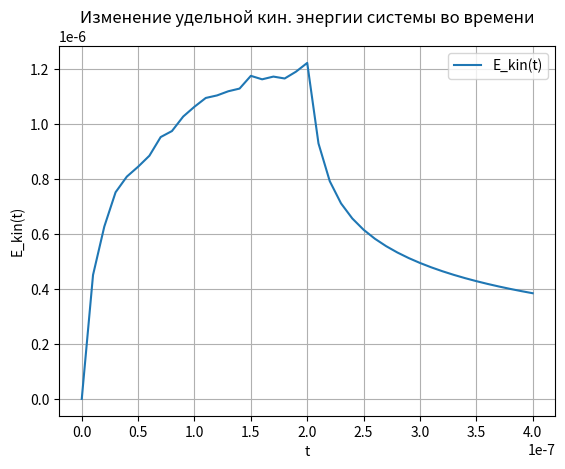

Python code for this plot:
# -*- coding: utf-8 -*-
"""
Created on Sun May 19 22:27:04 2019

[redacted]
Turbulence
"""

import numpy as np
import matplotlib.pyplot as plt
import random
import math
from math import pi
import time

start_time = time.time()

Lx, Ly = 0.01, 0.01
Nx, Ny, Nt = 64, 64, 40
dx, dy = Lx/Nx, Ly/Ny
A_vozmush = Lx*10
dt = 1e-8

R = 8.314 / 0.02904 # air
G = 1.4
Cv = R / (G-1)
T0 = 300
p0 = 10**5
A_p = 1.0 # относительное давление на скачке на левой стенке
V0 = 0.0
c0 = (G*R*T0)**0.5
mu = 1.2 # коэф линейной вязкости
print('Критерий Куранта = ', c0*dt/dx)

u, u_pr = np.ones((Nx, Ny))*V0, np.zeros((Nx, Ny))
v, v_pr = np.ones((Nx, Ny))*V0, np.zeros((Nx, Ny))
E, E_pr = np.ones((Nx, Ny))*Cv*T0, np.zeros((Nx, Ny))
p = np.ones((Nx, Ny))*p0
p[0,:] = p0 * A_p # скачок давления на левой границе
rho = p / (G-1) / E

kx, ky = np.zeros(int(Nx/2)+1), np.zeros(int(Ny/2)+1)   # массивы волновых чисел    
for n in range(0,int(Nx/2)+1):
    kx[n] = n* 2*pi / Lx
for n in range(0,int(Ny/2)+1):
    ky[n] = n* 2*pi / Ly

#-----------------------------------------------------------------------------
# добавление возмущений
def add_disturbances(A_vozmush, u, v): 
    for i in range(Nx):
        for j in range(Ny):
            g = [random.random(), random.random()]
            mod_v = ( (1-2*g[0])**2 + (1-2*g[1])**2 )**0.5
            u[i,j] = u[i,j] + A_vozmush * (1-2*g[0]) / mod_v
            v[i,j] = v[i,j] + A_vozmush * (1-2*g[1]) / mod_v
    return v, u

#-----------------------------------------------------------------------------
# значения на левом полушаге i-1/2 или j-1/2
def values_on_halfsteps(u, v, p): 
    u_12 = np.zeros((Nx+1, Ny))
    v_12 = np.zeros((Nx, Ny+1))
    px_12 = np.zeros((Nx+1, Ny))
    py_12 = np.zeros((Nx, Ny+1))
    
    # граничные условия: u, v = 0 на стенке
    u_12[0,:], u_12[Nx,:] = 0, 0
    v_12[:,0], v_12[:,Ny] = 0, 0
    px_12[0,:], px_12[Nx,:] = (p0*A_p + p[0,:])/2, (p[Nx-1,:] + p0)/2
    py_12[:,0], py_12[:,Ny] = (p0 + p[:,0])/2, (p[:,Ny-1] + p0)/2
    
    for j in range(Ny):
        for i in range(1,Nx):
                u_12[i,j] = (u[i-1,j] + u[i,j]) / 2
                q = -mu*(u[i,j] - u[i-1,j])/dx # ВСЕГДА РАБОТАЕТ, что мб не правильно
                px_12[i,j] = (p[i-1,j] + p[i,j]) / 2 + q

    for i in range(Nx):
        for j in range(1,Ny):
                v_12[i,j] = (v[i,j-1] + v[i,j]) / 2
                q = -mu*(v[i,j] - v[i,j-1])/dy # ВСЕГДА РАБОТАЕТ, что мб не правильно
                py_12[i,j] = (p[i,j-1] + p[i,j]) / 2 + q
    return u_12, v_12, px_12, py_12

#-----------------------------------------------------------------------------
# промежуточные величины для первого (Эйлерова) этапа
def intermediate_values(u, v, E, p, rho):
    u_12, v_12, px_12, py_12 = values_on_halfsteps(u, v, p) # получение значений на полушаге
    for i in range(Nx):
        for j in range(Ny):    
            u_pr[i,j] = u[i,j] - (px_12[i+1,j]-px_12[i,j])/dx*dt/rho[i,j]
            v_pr[i,j] = v[i,j] - (py_12[i,j+1]-py_12[i,j])/dy*dt/rho[i,j]
            E_pr[i,j] = E[i,j] - ( (px_12[i+1,j]*u_12[i+1,j] - px_12[i,j]*u_12[i,j])/dx + (py_12[i,j+1]*v_12[i,j+1] - py_12[i,j]*v_12[i,j])/dy )*dt/rho[i,j]
    return u_pr, v_pr, E_pr

#-----------------------------------------------------------------------------
# второй (Лагранжев этап) для вычисления переноса массы [стр 62]
def mass_transfer(u_pr, v_pr, rho):
    dMx_12 = np.zeros((Nx+1, Ny))
    dMy_12 = np.zeros((Nx, Ny+1))
    
    # граничные условия: u, v = const на границе
    for j in range(Ny):
        dMx_12[0,j] = 0
        dMx_12[Nx,j] = 0
    for i in range(Nx):
        dMy_12[i,0] = 0
        dMy_12[i,Ny] = 0
    
    for j in range(Ny):
        for i in range(1,Nx):
            if u_pr[i-1,j] + u_pr[i,j] > 0 :
                dMx_12[i,j] = rho[i-1,j]/2 * ( u_pr[i-1,j] + u_pr[i,j] ) *dy*dt
            else:
                dMx_12[i,j] = rho[i,j]/2 * ( u_pr[i-1,j] + u_pr[i,j] ) *dy*dt
                
    for i in range(Nx):
        for j in range(1,Ny):
            if v_pr[i,j-1] + v_pr[i,j] > 0 :
                dMy_12[i,j] = rho[i,j-1]/2 * ( v_pr[i,j-1] + v_pr[i,j] ) *dx*dt
            else:
                dMy_12[i,j] = rho[i,j]/2 * ( v_pr[i,j-1] + v_pr[i,j] ) *dx*dt
    
    return dMx_12, dMy_12 

#-----------------------------------------------------------------------------
# заключительный этап вычисления перераспределения параметров [стр 67]
    
def D(M):
    if M>=0:
        return 1
    else:
        return 0

def final(u, v, E, u_pr, v_pr, E_pr, rho, dMx_12, dMy_12):
    rho_new = np.zeros((Nx, Ny))
    X = np.zeros((3, Nx, Ny))
    X_pr = np.zeros((3, Nx, Ny))
    X_pr[0,:,:], X_pr[1,:,:], X_pr[2,:,:] = u_pr[:,:], v_pr[:,:], E_pr[:,:]
    
    for i in range(Nx):
        for j in range(Ny):
            rho_new[i,j] = rho[i,j] + ( dMx_12[i,j]+dMy_12[i,j] - dMx_12[i+1,j]-dMy_12[i,j+1] ) / (dx*dy)
            for v in range(3): # перебор по u, v, E
                im1, ip1, jm1, jp1 = i-1, i+1, j-1, j+1 
                if i==0:    im1 = 0 # для учета граничных условий
                if i==Nx-1: ip1 = Nx-1
                if j==0:    jm1 = 0
                if j==Ny-1: jp1 = Ny-1
                X[v,i,j] = X_pr[v,im1,j]*dMx_12[i,j]*D(dMx_12[i,j]) + X_pr[v,i,jm1]*dMy_12[i,j]*D(dMy_12[i,j]) + X_pr[v,ip1,j]*dMx_12[i+1,j]*D(-dMx_12[i+1,j]) + X_pr[v,i,jp1]*dMy_12[i,j+1]*D(-dMy_12[i,j+1])
                X[v,i,j] = X[v,i,j] + X_pr[v,i,j] * ( rho[i,j]*dx*dy - (1-D(dMx_12[i,j]))*dMx_12[i,j] - (1-D(dMy_12[i,j]))*dMy_12[i,j] )
                X[v,i,j] = X[v,i,j] + X_pr[v,i,j] * ( - (1-D(-dMx_12[i+1,j]))*dMx_12[i+1,j] - (1-D(-dMy_12[i,j+1]))*dMy_12[i,j+1] )
                X[v,i,j] = X[v,i,j] / ( rho_new[i,j] * dx*dy )
            p[i,j] = (G-1) * rho_new[i,j] * X[2,i,j]            
    return X[0,:,:], X[1,:,:], X[2,:,:], rho_new, p

#-----------------------------------------------------------------------------
# подсчет кинетической энергии
def full_kinetic_energy (u, v, rho):
    E_kin = 0
    for i in range(Nx):
        for j in range(Ny):
            E_kin = E_kin + rho[i,j] * dx*dy * ( (u[i,j])**2 + (v[i,j])**2 )
    return  E_kin      


#-----------------------------------------------------------------------------
# Цикл по временным слоям
E_kin = np.zeros(Nt+1)
E_kin[0] = full_kinetic_energy (u, v, rho)

save = False # нужно ли сохранять картинки
show = False # нужно ли показывать картинки

for n in range(1, Nt+1):
    if n <= 20: u, v = add_disturbances(A_vozmush, u, v) # добавление возмущения
    u_pr, v_pr, E_pr = intermediate_values(u, v, E, p, rho) # первый этап
    dMx_12, dMy_12 = mass_transfer(u_pr, v_pr, rho) # второй этап
    u, v, E, rho, p = final(u, v, E, u_pr, v_pr, E_pr, rho, dMx_12, dMy_12) # заключительный этап
    E_kin[n] = full_kinetic_energy (u, v, rho) # запоминание полной кинетической энергии системы
    
    if n%5 == 0 and (save or show):
        E_kin_arr = np.zeros((Nx, Ny))
        E_kin_arr[:,:] = ( (u[:,:])**2 + (v[:,:])**2 )
        Ef_arr = np.fft.rfft2(E_kin_arr)
        
        plt.clf()
        plt.plot( np.log(kx) , [ np.log(np.abs(Ef_arr[i,i])*Ny) for i in range(len(kx))], label = 'ln E(kx)', marker = 'o' , markersize = 0);
        plt.plot( np.log(kx)  , 16 - 5/3*np.log(kx) , label = '16 - 5/3 ln(k)', marker = 'o' , markersize = 0)
        plt.title('Распределение кин. энергии по волновым числам')
        plt.legend();
        plt.grid()
        plt.ylim(bottom=-2, top=6)
        plt.xlabel('ln k')
        plt.ylabel('ln E(k)')
        if save: plt.savefig('ln_E(k)_n='+str(n)+'.png', fmt='png', dpi=200)
        if show: plt.show()
        
        plt.clf()
        plt.title('ln(E(k))')
        plt.xlabel('x')
        plt.ylabel('y')
        plt.imshow(np.log(np.abs(Ef_arr.transpose())), cmap='jet', interpolation='bilinear', origin='lower', vmin=-8 , vmax=2)
        plt.colorbar()
        if save: plt.savefig('ln_Ef_arr_n='+str(n)+'.png', fmt='png', dpi=200)
        if show: plt.show()
        
        mod_v = ( (u)**2 + (v)**2 )**0.5
        plt.clf()
        plt.title('Поле скоростей')
        plt.xlabel('x')
        plt.ylabel('y')
        plt.imshow(mod_v[:,:].transpose(), cmap='jet', interpolation='bilinear', origin='lower', vmin=V0 , vmax=V0+4*A_vozmush)
        plt.colorbar()
        if save: plt.savefig('mod_v_n='+str(n)+'.png', fmt='png', dpi=200)
        if show: plt.show()

# изменение кинетической энергии
plt.plot( [n*dt for n in range(Nt+1)] , [ E_kin[n] for n in range(Nt+1)], label = 'E_kin(t)', marker = 'o' , markersize = 0);
plt.title('Изменение удельной кин. энергии системы во времени')
plt.legend();
plt.grid()
plt.xlabel('t')
plt.ylabel('E_kin(t)')
if save: plt.savefig('E_kin(t).png', fmt='png', dpi=200)
plt.show();

#-----------------------------------------------------------------------------

print("----%s seconds----" % (time.time()-start_time))
